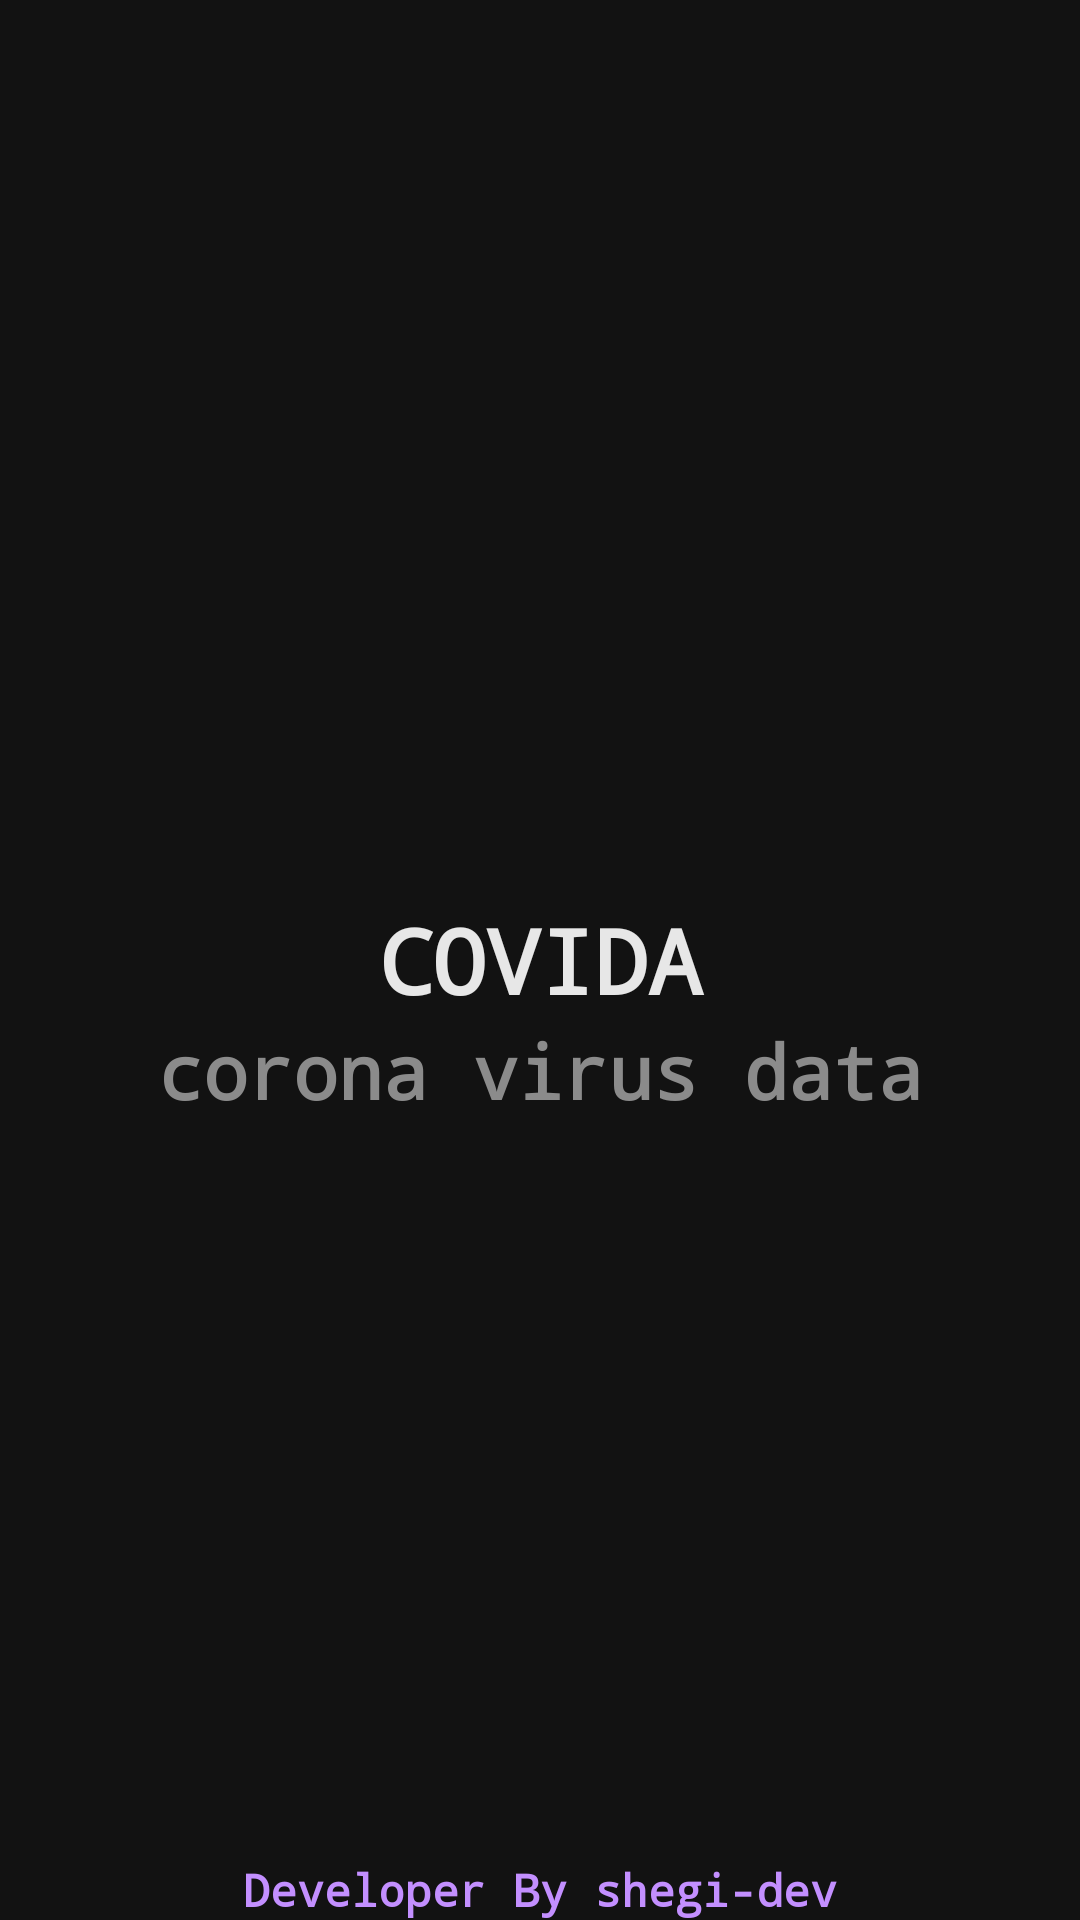

Android layout source for this screen:
<!-- AndroidManifest.xml: application theme AppTheme -->
<!-- res/layout/activity_main.xml -->
<?xml version="1.0" encoding="utf-8"?>
<RelativeLayout
    xmlns:android="http://schemas.android.com/apk/res/android"
    xmlns:tools="http://schemas.android.com/tools"
    android:layout_width="match_parent"
    android:layout_height="match_parent"
    tools:context=".MainActivity"
    android:background="@color/background">

    <TextView
        android:id="@+id/cvd"
        android:layout_width="match_parent"
        android:layout_height="wrap_content"
        android:text="COVIDA"
        android:gravity="center"
        android:textColor="@color/textview"
        android:textSize="30dp"
        android:fontFamily="monospace"
        android:textStyle="bold"
        android:layout_centerInParent="true"/>

    <TextView
        android:layout_below="@id/cvd"
        android:layout_width="match_parent"
        android:layout_height="wrap_content"
        android:text="corona virus data"
        android:gravity="center"
        android:textColor="@color/transtextview"
        android:textSize="25dp"
        android:fontFamily="monospace"
        android:textStyle="bold"
        android:layout_centerInParent="true"/>

    <TextView
        android:layout_width="match_parent"
        android:layout_height="wrap_content"
        android:text="Developer By shegi-dev"
        android:layout_alignParentBottom="true"
        android:gravity="center"
        android:textColor="@color/button"
        android:textSize="15dp"
        android:fontFamily="monospace"
        android:textStyle="bold"/>



</RelativeLayout>
<!-- resources referenced by this layout -->
<resources>
  <color name="background">#121212</color>
  <color name="button">#C38FFF</color>
  <color name="textview">#E7E7E7</color>
  <color name="transtextview">#8B8B8B</color>
  <style name="AppTheme" parent="Theme.AppCompat.Light.DarkActionBar">
          
          <item name="colorPrimary">@color/colorPrimary</item>
          <item name="colorPrimaryDark">#1E1E1E</item>
          <item name="colorAccent">#1E1E1E</item>
      </style>
  <color name="colorPrimary">#1E1E1E</color>
</resources>
